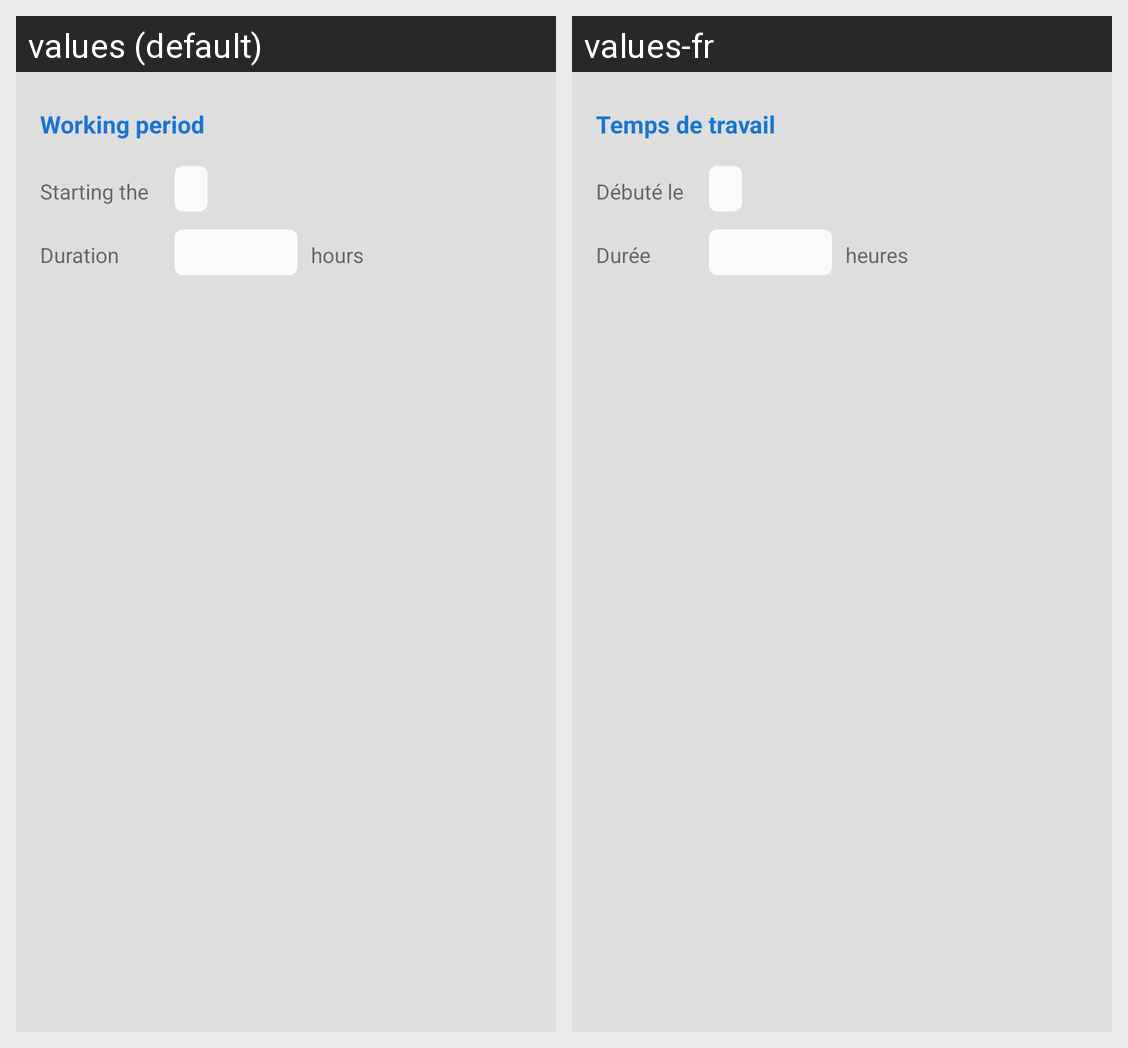

The Android screen above is rendered under two locales of the same app. Produce the string resources it draws, with the default and per-locale values.
Android screen res/layout/include_working_period.xml rendered under 2 locales, left to right: values (default), values-fr. Device: Nexus 5 (rendered at 1080×1920; each locale shown at half size, 540×960, under a caption strip naming it); theme AppTheme.
Strings drawn on this screen, with the default value and each locale's value (text and hints the layout hard-codes, and strings that could not be matched under every locale, appear in the picture but are not listed):

label_working_period
  values: Working period
  values-fr: Temps de travail

starting_date
  values: Starting the
  values-fr: Débuté le

duration
  values: Duration
  values-fr: Durée

hours
  values: hours
  values-fr: heures
